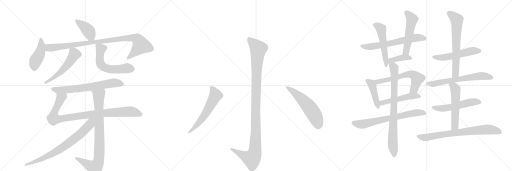
t = 0.00 s
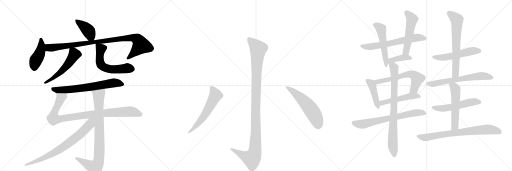
t = 4.16 s
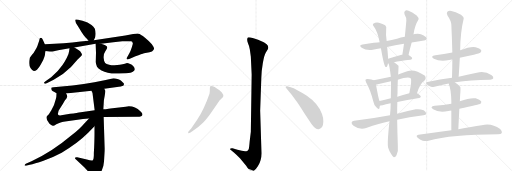
t = 8.33 s
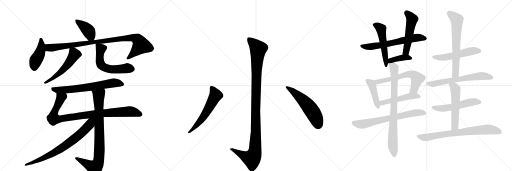
t = 12.49 s
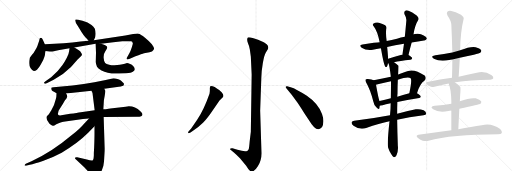
t = 16.65 s
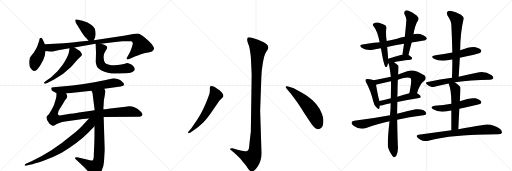
t = 20.82 s

The animated SVG that drew these frames (rendered in a browser with its animation timeline set to each time). Animation: 27 CSS @keyframes rules; one cycle of 20.82 s.

<svg version="1.1" viewBox="0 0 3072 1024" xmlns="http://www.w3.org/2000/svg">
  <g stroke="lightgray" stroke-dasharray="1,1" stroke-width="1" transform="scale(4, 4)">
    <line x1="0" y1="0" x2="256" y2="256"></line>
    <line x1="256" y1="0" x2="0" y2="256"></line>
    <line x1="128" y1="0" x2="128" y2="256"></line>
    <line x1="0" y1="128" x2="256" y2="128"></line>
    <line x1="256" y1="0" x2="512" y2="256"></line>
    <line x1="512" y1="0" x2="256" y2="256"></line>
    <line x1="384" y1="0" x2="384" y2="256"></line>
    <line x1="256" y1="128" x2="512" y2="128"></line>
    <line x1="512" y1="0" x2="768" y2="256"></line>
    <line x1="768" y1="0" x2="512" y2="256"></line>
    <line x1="640" y1="0" x2="640" y2="256"></line>
    <line x1="512" y1="128" x2="768" y2="128"></line>
  </g>
<g transform="scale(1, -1) translate(0, -850)">
   <style type="text/css">
    @keyframes keyframes0 {
      from {
       stroke: black;
       stroke-dashoffset: 408;
       stroke-width: 128;
       }
       57% {
       animation-timing-function: step-end;
       stroke: black;
       stroke-dashoffset: 0;
       stroke-width: 128;
       }
       to {
       stroke: black;
       stroke-width: 1024;
       }
       }
       #make-me-a-hanzi-animation-0 {
         animation: keyframes0 0.582031s both;
         animation-delay: 0.000000s;
         animation-timing-function: linear;
       }
    @keyframes keyframes1 {
      from {
       stroke: black;
       stroke-dashoffset: 439;
       stroke-width: 128;
       }
       59% {
       animation-timing-function: step-end;
       stroke: black;
       stroke-dashoffset: 0;
       stroke-width: 128;
       }
       to {
       stroke: black;
       stroke-width: 1024;
       }
       }
       #make-me-a-hanzi-animation-1 {
         animation: keyframes1 0.607259s both;
         animation-delay: 0.582031s;
         animation-timing-function: linear;
       }
    @keyframes keyframes2 {
      from {
       stroke: black;
       stroke-dashoffset: 968;
       stroke-width: 128;
       }
       76% {
       animation-timing-function: step-end;
       stroke: black;
       stroke-dashoffset: 0;
       stroke-width: 128;
       }
       to {
       stroke: black;
       stroke-width: 1024;
       }
       }
       #make-me-a-hanzi-animation-2 {
         animation: keyframes2 1.037760s both;
         animation-delay: 1.189290s;
         animation-timing-function: linear;
       }
    @keyframes keyframes3 {
      from {
       stroke: black;
       stroke-dashoffset: 542;
       stroke-width: 128;
       }
       64% {
       animation-timing-function: step-end;
       stroke: black;
       stroke-dashoffset: 0;
       stroke-width: 128;
       }
       to {
       stroke: black;
       stroke-width: 1024;
       }
       }
       #make-me-a-hanzi-animation-3 {
         animation: keyframes3 0.691081s both;
         animation-delay: 2.227051s;
         animation-timing-function: linear;
       }
    @keyframes keyframes4 {
      from {
       stroke: black;
       stroke-dashoffset: 585;
       stroke-width: 128;
       }
       66% {
       animation-timing-function: step-end;
       stroke: black;
       stroke-dashoffset: 0;
       stroke-width: 128;
       }
       to {
       stroke: black;
       stroke-width: 1024;
       }
       }
       #make-me-a-hanzi-animation-4 {
         animation: keyframes4 0.726074s both;
         animation-delay: 2.918132s;
         animation-timing-function: linear;
       }
    @keyframes keyframes5 {
      from {
       stroke: black;
       stroke-dashoffset: 680;
       stroke-width: 128;
       }
       69% {
       animation-timing-function: step-end;
       stroke: black;
       stroke-dashoffset: 0;
       stroke-width: 128;
       }
       to {
       stroke: black;
       stroke-width: 1024;
       }
       }
       #make-me-a-hanzi-animation-5 {
         animation: keyframes5 0.803385s both;
         animation-delay: 3.644206s;
         animation-timing-function: linear;
       }
    @keyframes keyframes6 {
      from {
       stroke: black;
       stroke-dashoffset: 948;
       stroke-width: 128;
       }
       76% {
       animation-timing-function: step-end;
       stroke: black;
       stroke-dashoffset: 0;
       stroke-width: 128;
       }
       to {
       stroke: black;
       stroke-width: 1024;
       }
       }
       #make-me-a-hanzi-animation-6 {
         animation: keyframes6 1.021484s both;
         animation-delay: 4.447591s;
         animation-timing-function: linear;
       }
    @keyframes keyframes7 {
      from {
       stroke: black;
       stroke-dashoffset: 860;
       stroke-width: 128;
       }
       74% {
       animation-timing-function: step-end;
       stroke: black;
       stroke-dashoffset: 0;
       stroke-width: 128;
       }
       to {
       stroke: black;
       stroke-width: 1024;
       }
       }
       #make-me-a-hanzi-animation-7 {
         animation: keyframes7 0.949870s both;
         animation-delay: 5.469076s;
         animation-timing-function: linear;
       }
    @keyframes keyframes8 {
      from {
       stroke: black;
       stroke-dashoffset: 757;
       stroke-width: 128;
       }
       71% {
       animation-timing-function: step-end;
       stroke: black;
       stroke-dashoffset: 0;
       stroke-width: 128;
       }
       to {
       stroke: black;
       stroke-width: 1024;
       }
       }
       #make-me-a-hanzi-animation-8 {
         animation: keyframes8 0.866048s both;
         animation-delay: 6.418945s;
         animation-timing-function: linear;
       }
    @keyframes keyframes9 {
      from {
       stroke: black;
       stroke-dashoffset: 1136;
       stroke-width: 128;
       }
       79% {
       animation-timing-function: step-end;
       stroke: black;
       stroke-dashoffset: 0;
       stroke-width: 128;
       }
       to {
       stroke: black;
       stroke-width: 1024;
       }
       }
       #make-me-a-hanzi-animation-9 {
         animation: keyframes9 1.174479s both;
         animation-delay: 7.284993s;
         animation-timing-function: linear;
       }
    @keyframes keyframes10 {
      from {
       stroke: black;
       stroke-dashoffset: 584;
       stroke-width: 128;
       }
       66% {
       animation-timing-function: step-end;
       stroke: black;
       stroke-dashoffset: 0;
       stroke-width: 128;
       }
       to {
       stroke: black;
       stroke-width: 1024;
       }
       }
       #make-me-a-hanzi-animation-10 {
         animation: keyframes10 0.725260s both;
         animation-delay: 8.459473s;
         animation-timing-function: linear;
       }
    @keyframes keyframes11 {
      from {
       stroke: black;
       stroke-dashoffset: 557;
       stroke-width: 128;
       }
       64% {
       animation-timing-function: step-end;
       stroke: black;
       stroke-dashoffset: 0;
       stroke-width: 128;
       }
       to {
       stroke: black;
       stroke-width: 1024;
       }
       }
       #make-me-a-hanzi-animation-11 {
         animation: keyframes11 0.703288s both;
         animation-delay: 9.184733s;
         animation-timing-function: linear;
       }
    @keyframes keyframes12 {
      from {
       stroke: black;
       stroke-dashoffset: 642;
       stroke-width: 128;
       }
       68% {
       animation-timing-function: step-end;
       stroke: black;
       stroke-dashoffset: 0;
       stroke-width: 128;
       }
       to {
       stroke: black;
       stroke-width: 1024;
       }
       }
       #make-me-a-hanzi-animation-12 {
         animation: keyframes12 0.772461s both;
         animation-delay: 9.888021s;
         animation-timing-function: linear;
       }
    @keyframes keyframes13 {
      from {
       stroke: black;
       stroke-dashoffset: 522;
       stroke-width: 128;
       }
       63% {
       animation-timing-function: step-end;
       stroke: black;
       stroke-dashoffset: 0;
       stroke-width: 128;
       }
       to {
       stroke: black;
       stroke-width: 1024;
       }
       }
       #make-me-a-hanzi-animation-13 {
         animation: keyframes13 0.674805s both;
         animation-delay: 10.660482s;
         animation-timing-function: linear;
       }
    @keyframes keyframes14 {
      from {
       stroke: black;
       stroke-dashoffset: 525;
       stroke-width: 128;
       }
       63% {
       animation-timing-function: step-end;
       stroke: black;
       stroke-dashoffset: 0;
       stroke-width: 128;
       }
       to {
       stroke: black;
       stroke-width: 1024;
       }
       }
       #make-me-a-hanzi-animation-14 {
         animation: keyframes14 0.677246s both;
         animation-delay: 11.335286s;
         animation-timing-function: linear;
       }
    @keyframes keyframes15 {
      from {
       stroke: black;
       stroke-dashoffset: 391;
       stroke-width: 128;
       }
       56% {
       animation-timing-function: step-end;
       stroke: black;
       stroke-dashoffset: 0;
       stroke-width: 128;
       }
       to {
       stroke: black;
       stroke-width: 1024;
       }
       }
       #make-me-a-hanzi-animation-15 {
         animation: keyframes15 0.568197s both;
         animation-delay: 12.012533s;
         animation-timing-function: linear;
       }
    @keyframes keyframes16 {
      from {
       stroke: black;
       stroke-dashoffset: 437;
       stroke-width: 128;
       }
       59% {
       animation-timing-function: step-end;
       stroke: black;
       stroke-dashoffset: 0;
       stroke-width: 128;
       }
       to {
       stroke: black;
       stroke-width: 1024;
       }
       }
       #make-me-a-hanzi-animation-16 {
         animation: keyframes16 0.605632s both;
         animation-delay: 12.580729s;
         animation-timing-function: linear;
       }
    @keyframes keyframes17 {
      from {
       stroke: black;
       stroke-dashoffset: 618;
       stroke-width: 128;
       }
       67% {
       animation-timing-function: step-end;
       stroke: black;
       stroke-dashoffset: 0;
       stroke-width: 128;
       }
       to {
       stroke: black;
       stroke-width: 1024;
       }
       }
       #make-me-a-hanzi-animation-17 {
         animation: keyframes17 0.752930s both;
         animation-delay: 13.186361s;
         animation-timing-function: linear;
       }
    @keyframes keyframes18 {
      from {
       stroke: black;
       stroke-dashoffset: 502;
       stroke-width: 128;
       }
       62% {
       animation-timing-function: step-end;
       stroke: black;
       stroke-dashoffset: 0;
       stroke-width: 128;
       }
       to {
       stroke: black;
       stroke-width: 1024;
       }
       }
       #make-me-a-hanzi-animation-18 {
         animation: keyframes18 0.658529s both;
         animation-delay: 13.939290s;
         animation-timing-function: linear;
       }
    @keyframes keyframes19 {
      from {
       stroke: black;
       stroke-dashoffset: 690;
       stroke-width: 128;
       }
       69% {
       animation-timing-function: step-end;
       stroke: black;
       stroke-dashoffset: 0;
       stroke-width: 128;
       }
       to {
       stroke: black;
       stroke-width: 1024;
       }
       }
       #make-me-a-hanzi-animation-19 {
         animation: keyframes19 0.811523s both;
         animation-delay: 14.597819s;
         animation-timing-function: linear;
       }
    @keyframes keyframes20 {
      from {
       stroke: black;
       stroke-dashoffset: 820;
       stroke-width: 128;
       }
       73% {
       animation-timing-function: step-end;
       stroke: black;
       stroke-dashoffset: 0;
       stroke-width: 128;
       }
       to {
       stroke: black;
       stroke-width: 1024;
       }
       }
       #make-me-a-hanzi-animation-20 {
         animation: keyframes20 0.917318s both;
         animation-delay: 15.409342s;
         animation-timing-function: linear;
       }
    @keyframes keyframes21 {
      from {
       stroke: black;
       stroke-dashoffset: 532;
       stroke-width: 128;
       }
       63% {
       animation-timing-function: step-end;
       stroke: black;
       stroke-dashoffset: 0;
       stroke-width: 128;
       }
       to {
       stroke: black;
       stroke-width: 1024;
       }
       }
       #make-me-a-hanzi-animation-21 {
         animation: keyframes21 0.682943s both;
         animation-delay: 16.326660s;
         animation-timing-function: linear;
       }
    @keyframes keyframes22 {
      from {
       stroke: black;
       stroke-dashoffset: 662;
       stroke-width: 128;
       }
       68% {
       animation-timing-function: step-end;
       stroke: black;
       stroke-dashoffset: 0;
       stroke-width: 128;
       }
       to {
       stroke: black;
       stroke-width: 1024;
       }
       }
       #make-me-a-hanzi-animation-22 {
         animation: keyframes22 0.788737s both;
         animation-delay: 17.009603s;
         animation-timing-function: linear;
       }
    @keyframes keyframes23 {
      from {
       stroke: black;
       stroke-dashoffset: 638;
       stroke-width: 128;
       }
       67% {
       animation-timing-function: step-end;
       stroke: black;
       stroke-dashoffset: 0;
       stroke-width: 128;
       }
       to {
       stroke: black;
       stroke-width: 1024;
       }
       }
       #make-me-a-hanzi-animation-23 {
         animation: keyframes23 0.769206s both;
         animation-delay: 17.798340s;
         animation-timing-function: linear;
       }
    @keyframes keyframes24 {
      from {
       stroke: black;
       stroke-dashoffset: 538;
       stroke-width: 128;
       }
       64% {
       animation-timing-function: step-end;
       stroke: black;
       stroke-dashoffset: 0;
       stroke-width: 128;
       }
       to {
       stroke: black;
       stroke-width: 1024;
       }
       }
       #make-me-a-hanzi-animation-24 {
         animation: keyframes24 0.687826s both;
         animation-delay: 18.567546s;
         animation-timing-function: linear;
       }
    @keyframes keyframes25 {
      from {
       stroke: black;
       stroke-dashoffset: 547;
       stroke-width: 128;
       }
       64% {
       animation-timing-function: step-end;
       stroke: black;
       stroke-dashoffset: 0;
       stroke-width: 128;
       }
       to {
       stroke: black;
       stroke-width: 1024;
       }
       }
       #make-me-a-hanzi-animation-25 {
         animation: keyframes25 0.695150s both;
         animation-delay: 19.255371s;
         animation-timing-function: linear;
       }
    @keyframes keyframes26 {
      from {
       stroke: black;
       stroke-dashoffset: 754;
       stroke-width: 128;
       }
       71% {
       animation-timing-function: step-end;
       stroke: black;
       stroke-dashoffset: 0;
       stroke-width: 128;
       }
       to {
       stroke: black;
       stroke-width: 1024;
       }
       }
       #make-me-a-hanzi-animation-26 {
         animation: keyframes26 0.863607s both;
         animation-delay: 19.950521s;
         animation-timing-function: linear;
       }
</style>
<path d="M 563 609 L 571 628 Q 573 633 574 648 Q 574 663 569 678 Q 562 691 549 701 L 525 716 L 495 726 Q 458 736 454 734 Q 450 731 452 725 Q 452 716 466 696 Q 479 675 490 657 Q 501 639 512 628 L 521 619 Q 529 609 531 607 C 551 584 552 583 563 609 Z" fill="lightgray"></path> 
<path d="M 269 586 L 257 612 Q 249 632 238 620 Q 235 605 232 597 Q 228 588 225 576 Q 221 564 211 550 Q 203 534 192 522 Q 180 506 179 504 Q 170 461 183 443 Q 195 425 203 425 Q 210 424 222 433 Q 233 441 252 477 Q 271 512 271 536 L 273 545 C 278 567 278 567 269 586 Z" fill="lightgray"></path> 
<path d="M 606 589 L 680 598 L 734 603 L 772 604 L 786 604 Q 792 604 793 600 L 797 592 Q 798 589 790 565 Q 782 541 777 533 L 762 506 Q 759 500 762 495 Q 764 493 779 499 L 813 514 Q 852 529 864 532 L 897 538 Q 916 542 918 548 Q 925 554 924 562 Q 923 569 911 586 Q 897 603 870 625 Q 842 647 832 649 Q 821 650 799 647 L 752 638 L 563 609 L 531 607 L 483 602 Q 388 590 269 586 C 239 585 243 548 273 545 L 299 542 Q 317 542 323 544 L 349 550 L 417 561 L 446 566 L 573 588 L 606 589 Z" fill="lightgray"></path> 
<path d="M 417 561 L 415 545 Q 414 531 401 504 Q 387 477 375 461 Q 348 421 307 388 L 273 364 Q 260 355 265 351 Q 269 346 277 350 L 322 372 Q 380 403 426 449 L 467 495 L 483 511 Q 492 520 492 523 Q 492 526 485 537 Q 480 548 446 566 C 420 580 419 581 417 561 Z" fill="lightgray"></path> 
<path d="M 757 412 Q 788 414 797 421 Q 809 428 809 436 Q 809 443 799 455 Q 789 466 777 469 Q 770 473 762 473 L 749 468 Q 737 464 719 462 L 687 460 Q 673 459 655 463 Q 637 466 631 473 Q 624 479 622 503 Q 620 526 632 543 Q 643 560 643 565 L 641 573 Q 639 579 606 589 C 577 598 572 600 573 588 L 576 535 L 574 479 Q 575 470 582 451 Q 587 440 609 428 Q 648 406 715 410 L 757 412 Z" fill="lightgray"></path> 
<path d="M 626 319 L 713 330 Q 739 334 742 339 L 744 347 Q 743 350 739 354 L 725 368 Q 720 371 705 376.5 Q 690 382 681 382 Q 575 356 435 338 L 321 327 Q 309 325 308 324 Q 307 323 308 315.5 Q 309 308 315 304.5 Q 321 301 339 292 L 397 290 L 549 306 L 626 319 Z" fill="lightgray"></path> 
<path d="M 622 149 L 823 150 Q 855 150 855 166 Q 855 170 842 183 Q 805 220 754 211 L 662 200 L 634 196 Q 624 195 620 195 L 568 190 L 485 178 Q 464 175 421 168 L 377 161 Q 355 156 349 162 Q 346 167 349 176 Q 350 188 357 196 L 375 224 L 390 250 Q 403 263 403 272 Q 403 281 397 290 C 390 319 341 322 339 292 Q 339 269 335 257 L 324 221 Q 320 212 308 190 L 293 166 L 281 154 Q 274 139 291 118 Q 296 109 305 102 Q 314 95 319 96 Q 324 96 338 105 Q 368 120 381 120 L 391 122 L 498 137 L 534 140 L 622 149 Z" fill="lightgray"></path> 
<path d="M 562 -94 Q 562 -105 557 -111 Q 551 -116 521 -106 L 489 -99 L 463 -92 Q 453 -91 450 -95 Q 448 -100 456 -106 L 507 -154 Q 523 -170 538 -189 L 554 -210 Q 558 -216 569 -216 Q 580 -216 595 -198 Q 622 -163 624 -118 L 627 -68 Q 628 -58 628 -41 L 622 149 L 620 195 L 623 244 Q 623 248 628 275 Q 633 302 632 307 Q 630 311 626 319 C 617 348 539 334 549 306 L 555 293 L 568 190 L 567 94 L 567 46 Q 567 23 565 -31 L 563 -68 L 563 -82 L 562 -94 Z" fill="lightgray"></path> 
<path d="M 534 140 L 503 107 Q 480 79 433 42 Q 311 -61 192 -115 L 155 -132 Q 146 -138 148 -142 Q 149 -145 157 -143 L 179 -138 Q 206 -133 261 -114 Q 315 -94 370 -65 Q 464 -11 529 54 L 567 94 C 615 144 566 174 534 140 Z" fill="lightgray"></path> 
<path d="M 1510 404 L 1505 60 L 1498 2 Q 1495 -36 1492 -44 Q 1489 -50 1483 -55 Q 1467 -61 1425 -48 L 1395 -38 Q 1383 -37 1381 -41 Q 1379 -45 1387 -51 L 1405 -66 Q 1419 -78 1441 -100 Q 1458 -121 1477 -143 Q 1497 -177 1507 -178 Q 1526 -181 1547 -147 Q 1569 -113 1569 -68 L 1561 186 L 1568 386 Q 1569 426 1577 473 Q 1585 519 1595 536 L 1607 556 Q 1615 571 1600 585 Q 1586 598 1569 604 Q 1552 613 1521 622 Q 1491 630 1487 626 Q 1483 622 1483 613 Q 1483 603 1489 589 Q 1496 575 1499 554 L 1505 511 L 1510 404 Z" fill="lightgray"></path> 
<path d="M 1183 133 L 1147 80 L 1135 66 Q 1125 57 1130 53 Q 1131 49 1143 56 L 1156 65 Q 1194 91 1218 115 Q 1243 139 1281 196 L 1317 248 L 1331 261 Q 1339 268 1339 270 Q 1344 281 1331 296 Q 1318 310 1301 320 Q 1288 330 1276 333 Q 1265 336 1262 334 Q 1259 330 1259 318 Q 1260 306 1257 289 Q 1223 191 1183 133 Z" fill="lightgray"></path> 
<path d="M 1718 322 L 1750 282 L 1781 240 Q 1788 231 1827 170 L 1870 106 Q 1885 87 1893 81 Q 1902 75 1913 76 Q 1939 80 1940 120 Q 1942 139 1932 167 Q 1911 229 1841 277 Q 1806 299 1784 310 Q 1761 324 1744 328 L 1723 334 Q 1716 335 1714 331 Q 1713 327 1718 322 Z" fill="lightgray"></path> 
<path d="M 2470 596 Q 2509 603 2544 608 Q 2554 607 2561 618 Q 2562 628 2542 638 Q 2520 654 2488 647 Q 2484 646 2481 645 L 2429 630 Q 2405 626 2382 619 Q 2349 612 2320 605 L 2278 598 Q 2260 598 2175 584 Q 2150 580 2170 565 Q 2197 546 2237 552 Q 2258 558 2285 562 L 2323 569 Q 2369 581 2424 589 L 2470 596 Z" fill="lightgray"></path> 
<path d="M 2320 605 Q 2314 647 2317 676 Q 2321 692 2311 700 Q 2298 709 2273 715 Q 2255 719 2239 709 Q 2232 702 2244 691 Q 2265 664 2278 598 L 2285 562 Q 2285 561 2286 559 Q 2302 468 2310 454 Q 2316 445 2322 452 Q 2325 455 2328 472 L 2329 499 Q 2326 542 2323 569 L 2320 605 Z" fill="lightgray"></path> 
<path d="M 2451 521 Q 2460 560 2470 596 L 2481 645 Q 2488 697 2511 734 Q 2515 743 2500 758 Q 2472 780 2451 786 Q 2438 792 2430 785 Q 2423 779 2427 765 Q 2440 743 2438 727 Q 2434 681 2429 630 L 2424 589 Q 2420 558 2414 522 C 2409 492 2444 492 2451 521 Z" fill="lightgray"></path> 
<path d="M 2364 478 Q 2398 487 2463 493 Q 2472 494 2473 502 Q 2473 508 2451 521 C 2447 524 2444 524 2414 522 Q 2413 523 2410 522 Q 2365 509 2329 499 C 2300 491 2300 482 2328 472 Q 2329 472 2331 470 C 2331 470 2335 471 2364 478 Z" fill="lightgray"></path> 
<path d="M 2242 370 Q 2232 374 2207 377 Q 2197 378 2194 374 Q 2190 370 2197 356 Q 2222 313 2240 242 Q 2244 220 2258 207 Q 2274 189 2277 203 Q 2278 209 2279 216 L 2277 245 Q 2271 257 2256 342 C 2252 367 2252 367 2242 370 Z" fill="lightgray"></path> 
<path d="M 2502 292 Q 2520 349 2546 366 Q 2561 382 2548 398 Q 2479 446 2430 419 Q 2409 412 2389 404 L 2345 391 Q 2296 381 2242 370 C 2213 364 2228 332 2256 342 Q 2271 349 2346 364 L 2387 373 Q 2448 394 2464 382 Q 2473 373 2456 292 C 2450 263 2492 264 2502 292 Z" fill="lightgray"></path> 
<path d="M 2384 239 Q 2439 252 2515 263 Q 2524 264 2525 272 Q 2525 279 2502 292 C 2488 300 2485 299 2456 292 Q 2416 282 2384 271 L 2345 261 Q 2309 252 2277 245 C 2248 239 2250 210 2279 216 Q 2280 216 2344 231 L 2384 239 Z" fill="lightgray"></path> 
<path d="M 2383 133 Q 2453 148 2541 159 Q 2557 160 2557 168 Q 2558 180 2542 189 Q 2517 199 2495 195 Q 2432 182 2383 169 L 2340 160 Q 2226 139 2125 126 Q 2113 125 2110 118 Q 2107 108 2121 97 Q 2158 70 2197 83 Q 2276 110 2337 123 L 2383 133 Z" fill="lightgray"></path> 
<path d="M 2383 169 Q 2383 205 2384 239 L 2384 271 Q 2384 280 2385 288 Q 2385 337 2387 373 L 2389 404 Q 2392 455 2391 457 Q 2376 470 2364 478 C 2340 496 2323 499 2331 470 Q 2337 458 2345 391 L 2346 364 Q 2346 319 2345 261 L 2344 231 Q 2344 192 2340 160 L 2337 123 Q 2322 -13 2329 -35 Q 2335 -54 2346 -71 Q 2356 -89 2363 -92 Q 2373 -93 2379 -81 Q 2391 -51 2387 -23 Q 2384 59 2383 133 L 2383 169 Z" fill="lightgray"></path> 
<path d="M 2759 504 Q 2799 514 2843 523 Q 2877 532 2883 536 Q 2890 543 2887 551 Q 2880 561 2854 568 Q 2823 574 2761 549 L 2714 536 Q 2665 526 2612 520 Q 2578 514 2603 499 Q 2642 478 2695 491 Q 2702 494 2714 494 L 2759 504 Z" fill="lightgray"></path> 
<path d="M 2752 391 Q 2756 449 2759 504 L 2761 549 Q 2762 657 2782 738 Q 2785 748 2766 763 Q 2732 781 2708 785 Q 2692 788 2684 780 Q 2677 773 2685 758 Q 2707 725 2708 703 Q 2712 624 2714 536 L 2714 494 Q 2714 442 2712 384 C 2711 354 2750 361 2752 391 Z" fill="lightgray"></path> 
<path d="M 2730 356 Q 2730 357 2732 357 Q 2822 372 2941 373 Q 2956 374 2959 380 Q 2963 390 2950 399 Q 2908 429 2861 415 Q 2816 405 2752 391 L 2712 384 Q 2642 374 2565 359 Q 2549 358 2561 345 Q 2571 335 2586 331 Q 2602 328 2613 332 Q 2649 342 2692 350 L 2730 356 Z" fill="lightgray"></path> 
<path d="M 2756 198 Q 2879 225 2883 228 Q 2890 235 2887 243 Q 2880 253 2854 261 Q 2823 267 2759 243 L 2708 229 Q 2662 222 2608 216 Q 2575 210 2599 195 Q 2632 174 2690 185 Q 2697 186 2708 188 L 2756 198 Z" fill="lightgray"></path> 
<path d="M 2750 75 Q 2753 142 2756 198 L 2759 243 Q 2760 262 2761 281 Q 2765 326 2761 331 Q 2745 347 2730 356 C 2705 372 2682 378 2692 350 Q 2707 313 2708 243 Q 2708 237 2708 229 L 2708 188 Q 2708 140 2708 69 C 2708 39 2749 45 2750 75 Z" fill="lightgray"></path> 
<path d="M 2708 69 Q 2615 56 2511 43 Q 2492 40 2506 25 Q 2519 12 2536 7 Q 2555 3 2571 6 Q 2707 45 2988 45 Q 3007 45 3011 53 Q 3015 63 3001 77 Q 2946 117 2890 99 Q 2832 90 2750 75 L 2708 69 Z" fill="lightgray"></path> 
      <clipPath id="make-me-a-hanzi-clip-0">
      <path d="M 563 609 L 571 628 Q 573 633 574 648 Q 574 663 569 678 Q 562 691 549 701 L 525 716 L 495 726 Q 458 736 454 734 Q 450 731 452 725 Q 452 716 466 696 Q 479 675 490 657 Q 501 639 512 628 L 521 619 Q 529 609 531 607 C 551 584 552 583 563 609 Z" fill="lightgray"></path>
      </clipPath>
      <path clip-path="url(#make-me-a-hanzi-clip-0)" d="M 457 728 L 529 668 L 557 617 " fill="none" id="make-me-a-hanzi-animation-0" stroke-dasharray="280 560" stroke-linecap="round"></path>

      <clipPath id="make-me-a-hanzi-clip-1">
      <path d="M 269 586 L 257 612 Q 249 632 238 620 Q 235 605 232 597 Q 228 588 225 576 Q 221 564 211 550 Q 203 534 192 522 Q 180 506 179 504 Q 170 461 183 443 Q 195 425 203 425 Q 210 424 222 433 Q 233 441 252 477 Q 271 512 271 536 L 273 545 C 278 567 278 567 269 586 Z" fill="lightgray"></path>
      </clipPath>
      <path clip-path="url(#make-me-a-hanzi-clip-1)" d="M 246 613 L 244 547 L 215 487 L 204 438 " fill="none" id="make-me-a-hanzi-animation-1" stroke-dasharray="311 622" stroke-linecap="round"></path>

      <clipPath id="make-me-a-hanzi-clip-2">
      <path d="M 606 589 L 680 598 L 734 603 L 772 604 L 786 604 Q 792 604 793 600 L 797 592 Q 798 589 790 565 Q 782 541 777 533 L 762 506 Q 759 500 762 495 Q 764 493 779 499 L 813 514 Q 852 529 864 532 L 897 538 Q 916 542 918 548 Q 925 554 924 562 Q 923 569 911 586 Q 897 603 870 625 Q 842 647 832 649 Q 821 650 799 647 L 752 638 L 563 609 L 531 607 L 483 602 Q 388 590 269 586 C 239 585 243 548 273 545 L 299 542 Q 317 542 323 544 L 349 550 L 417 561 L 446 566 L 573 588 L 606 589 Z" fill="lightgray"></path>
      </clipPath>
      <path clip-path="url(#make-me-a-hanzi-clip-2)" d="M 278 580 L 289 567 L 306 564 L 731 620 L 795 625 L 819 618 L 846 579 L 765 501 " fill="none" id="make-me-a-hanzi-animation-2" stroke-dasharray="840 1680" stroke-linecap="round"></path>

      <clipPath id="make-me-a-hanzi-clip-3">
      <path d="M 417 561 L 415 545 Q 414 531 401 504 Q 387 477 375 461 Q 348 421 307 388 L 273 364 Q 260 355 265 351 Q 269 346 277 350 L 322 372 Q 380 403 426 449 L 467 495 L 483 511 Q 492 520 492 523 Q 492 526 485 537 Q 480 548 446 566 C 420 580 419 581 417 561 Z" fill="lightgray"></path>
      </clipPath>
      <path clip-path="url(#make-me-a-hanzi-clip-3)" d="M 425 556 L 442 538 L 446 524 L 396 450 L 344 402 L 271 356 " fill="none" id="make-me-a-hanzi-animation-3" stroke-dasharray="414 828" stroke-linecap="round"></path>

      <clipPath id="make-me-a-hanzi-clip-4">
      <path d="M 757 412 Q 788 414 797 421 Q 809 428 809 436 Q 809 443 799 455 Q 789 466 777 469 Q 770 473 762 473 L 749 468 Q 737 464 719 462 L 687 460 Q 673 459 655 463 Q 637 466 631 473 Q 624 479 622 503 Q 620 526 632 543 Q 643 560 643 565 L 641 573 Q 639 579 606 589 C 577 598 572 600 573 588 L 576 535 L 574 479 Q 575 470 582 451 Q 587 440 609 428 Q 648 406 715 410 L 757 412 Z" fill="lightgray"></path>
      </clipPath>
      <path clip-path="url(#make-me-a-hanzi-clip-4)" d="M 579 582 L 604 557 L 599 485 L 615 452 L 659 436 L 772 442 L 796 436 " fill="none" id="make-me-a-hanzi-animation-4" stroke-dasharray="457 914" stroke-linecap="round"></path>

      <clipPath id="make-me-a-hanzi-clip-5">
      <path d="M 626 319 L 713 330 Q 739 334 742 339 L 744 347 Q 743 350 739 354 L 725 368 Q 720 371 705 376.5 Q 690 382 681 382 Q 575 356 435 338 L 321 327 Q 309 325 308 324 Q 307 323 308 315.5 Q 309 308 315 304.5 Q 321 301 339 292 L 397 290 L 549 306 L 626 319 Z" fill="lightgray"></path>
      </clipPath>
      <path clip-path="url(#make-me-a-hanzi-clip-5)" d="M 316 320 L 339 310 L 387 312 L 539 328 L 681 354 L 734 345 " fill="none" id="make-me-a-hanzi-animation-5" stroke-dasharray="552 1104" stroke-linecap="round"></path>

      <clipPath id="make-me-a-hanzi-clip-6">
      <path d="M 622 149 L 823 150 Q 855 150 855 166 Q 855 170 842 183 Q 805 220 754 211 L 662 200 L 634 196 Q 624 195 620 195 L 568 190 L 485 178 Q 464 175 421 168 L 377 161 Q 355 156 349 162 Q 346 167 349 176 Q 350 188 357 196 L 375 224 L 390 250 Q 403 263 403 272 Q 403 281 397 290 C 390 319 341 322 339 292 Q 339 269 335 257 L 324 221 Q 320 212 308 190 L 293 166 L 281 154 Q 274 139 291 118 Q 296 109 305 102 Q 314 95 319 96 Q 324 96 338 105 Q 368 120 381 120 L 391 122 L 498 137 L 534 140 L 622 149 Z" fill="lightgray"></path>
      </clipPath>
      <path clip-path="url(#make-me-a-hanzi-clip-6)" d="M 389 281 L 365 263 L 330 187 L 321 157 L 322 138 L 356 136 L 603 171 L 777 182 L 845 165 " fill="none" id="make-me-a-hanzi-animation-6" stroke-dasharray="820 1640" stroke-linecap="round"></path>

      <clipPath id="make-me-a-hanzi-clip-7">
      <path d="M 562 -94 Q 562 -105 557 -111 Q 551 -116 521 -106 L 489 -99 L 463 -92 Q 453 -91 450 -95 Q 448 -100 456 -106 L 507 -154 Q 523 -170 538 -189 L 554 -210 Q 558 -216 569 -216 Q 580 -216 595 -198 Q 622 -163 624 -118 L 627 -68 Q 628 -58 628 -41 L 622 149 L 620 195 L 623 244 Q 623 248 628 275 Q 633 302 632 307 Q 630 311 626 319 C 617 348 539 334 549 306 L 555 293 L 568 190 L 567 94 L 567 46 Q 567 23 565 -31 L 563 -68 L 563 -82 L 562 -94 Z" fill="lightgray"></path>
      </clipPath>
      <path clip-path="url(#make-me-a-hanzi-clip-7)" d="M 620 309 L 592 275 L 597 -34 L 593 -110 L 586 -133 L 566 -154 L 458 -98 " fill="none" id="make-me-a-hanzi-animation-7" stroke-dasharray="732 1464" stroke-linecap="round"></path>

      <clipPath id="make-me-a-hanzi-clip-8">
      <path d="M 534 140 L 503 107 Q 480 79 433 42 Q 311 -61 192 -115 L 155 -132 Q 146 -138 148 -142 Q 149 -145 157 -143 L 179 -138 Q 206 -133 261 -114 Q 315 -94 370 -65 Q 464 -11 529 54 L 567 94 C 615 144 566 174 534 140 Z" fill="lightgray"></path>
      </clipPath>
      <path clip-path="url(#make-me-a-hanzi-clip-8)" d="M 562 137 L 505 68 L 366 -41 L 245 -104 L 153 -138 " fill="none" id="make-me-a-hanzi-animation-8" stroke-dasharray="629 1258" stroke-linecap="round"></path>

      <clipPath id="make-me-a-hanzi-clip-9">
      <path d="M 1510 404 L 1505 60 L 1498 2 Q 1495 -36 1492 -44 Q 1489 -50 1483 -55 Q 1467 -61 1425 -48 L 1395 -38 Q 1383 -37 1381 -41 Q 1379 -45 1387 -51 L 1405 -66 Q 1419 -78 1441 -100 Q 1458 -121 1477 -143 Q 1497 -177 1507 -178 Q 1526 -181 1547 -147 Q 1569 -113 1569 -68 L 1561 186 L 1568 386 Q 1569 426 1577 473 Q 1585 519 1595 536 L 1607 556 Q 1615 571 1600 585 Q 1586 598 1569 604 Q 1552 613 1521 622 Q 1491 630 1487 626 Q 1483 622 1483 613 Q 1483 603 1489 589 Q 1496 575 1499 554 L 1505 511 L 1510 404 Z" fill="lightgray"></path>
      </clipPath>
      <path clip-path="url(#make-me-a-hanzi-clip-9)" d="M 1492 617 L 1541 569 L 1549 554 L 1539 428 L 1529 -61 L 1511 -101 L 1452 -79 L 1389 -43 " fill="none" id="make-me-a-hanzi-animation-9" stroke-dasharray="1008 2016" stroke-linecap="round"></path>

      <clipPath id="make-me-a-hanzi-clip-10">
      <path d="M 1183 133 L 1147 80 L 1135 66 Q 1125 57 1130 53 Q 1131 49 1143 56 L 1156 65 Q 1194 91 1218 115 Q 1243 139 1281 196 L 1317 248 L 1331 261 Q 1339 268 1339 270 Q 1344 281 1331 296 Q 1318 310 1301 320 Q 1288 330 1276 333 Q 1265 336 1262 334 Q 1259 330 1259 318 Q 1260 306 1257 289 Q 1223 191 1183 133 Z" fill="lightgray"></path>
      </clipPath>
      <path clip-path="url(#make-me-a-hanzi-clip-10)" d="M 1269 328 L 1294 279 L 1208 133 L 1136 58 " fill="none" id="make-me-a-hanzi-animation-10" stroke-dasharray="456 912" stroke-linecap="round"></path>

      <clipPath id="make-me-a-hanzi-clip-11">
      <path d="M 1718 322 L 1750 282 L 1781 240 Q 1788 231 1827 170 L 1870 106 Q 1885 87 1893 81 Q 1902 75 1913 76 Q 1939 80 1940 120 Q 1942 139 1932 167 Q 1911 229 1841 277 Q 1806 299 1784 310 Q 1761 324 1744 328 L 1723 334 Q 1716 335 1714 331 Q 1713 327 1718 322 Z" fill="lightgray"></path>
      </clipPath>
      <path clip-path="url(#make-me-a-hanzi-clip-11)" d="M 1720 328 L 1767 296 L 1847 218 L 1889 158 L 1910 103 " fill="none" id="make-me-a-hanzi-animation-11" stroke-dasharray="429 858" stroke-linecap="round"></path>

      <clipPath id="make-me-a-hanzi-clip-12">
      <path d="M 2470 596 Q 2509 603 2544 608 Q 2554 607 2561 618 Q 2562 628 2542 638 Q 2520 654 2488 647 Q 2484 646 2481 645 L 2429 630 Q 2405 626 2382 619 Q 2349 612 2320 605 L 2278 598 Q 2260 598 2175 584 Q 2150 580 2170 565 Q 2197 546 2237 552 Q 2258 558 2285 562 L 2323 569 Q 2369 581 2424 589 L 2470 596 Z" fill="lightgray"></path>
      </clipPath>
      <path clip-path="url(#make-me-a-hanzi-clip-12)" d="M 2171 575 L 2227 571 L 2499 625 L 2551 620 " fill="none" id="make-me-a-hanzi-animation-12" stroke-dasharray="514 1028" stroke-linecap="round"></path>

      <clipPath id="make-me-a-hanzi-clip-13">
      <path d="M 2320 605 Q 2314 647 2317 676 Q 2321 692 2311 700 Q 2298 709 2273 715 Q 2255 719 2239 709 Q 2232 702 2244 691 Q 2265 664 2278 598 L 2285 562 Q 2285 561 2286 559 Q 2302 468 2310 454 Q 2316 445 2322 452 Q 2325 455 2328 472 L 2329 499 Q 2326 542 2323 569 L 2320 605 Z" fill="lightgray"></path>
      </clipPath>
      <path clip-path="url(#make-me-a-hanzi-clip-13)" d="M 2249 702 L 2265 696 L 2288 672 L 2317 458 " fill="none" id="make-me-a-hanzi-animation-13" stroke-dasharray="394 788" stroke-linecap="round"></path>

      <clipPath id="make-me-a-hanzi-clip-14">
      <path d="M 2451 521 Q 2460 560 2470 596 L 2481 645 Q 2488 697 2511 734 Q 2515 743 2500 758 Q 2472 780 2451 786 Q 2438 792 2430 785 Q 2423 779 2427 765 Q 2440 743 2438 727 Q 2434 681 2429 630 L 2424 589 Q 2420 558 2414 522 C 2409 492 2444 492 2451 521 Z" fill="lightgray"></path>
      </clipPath>
      <path clip-path="url(#make-me-a-hanzi-clip-14)" d="M 2440 775 L 2472 734 L 2439 548 L 2420 528 " fill="none" id="make-me-a-hanzi-animation-14" stroke-dasharray="397 794" stroke-linecap="round"></path>

      <clipPath id="make-me-a-hanzi-clip-15">
      <path d="M 2364 478 Q 2398 487 2463 493 Q 2472 494 2473 502 Q 2473 508 2451 521 C 2447 524 2444 524 2414 522 Q 2413 523 2410 522 Q 2365 509 2329 499 C 2300 491 2300 482 2328 472 Q 2329 472 2331 470 C 2331 470 2335 471 2364 478 Z" fill="lightgray"></path>
      </clipPath>
      <path clip-path="url(#make-me-a-hanzi-clip-15)" d="M 2335 479 L 2351 491 L 2412 505 L 2464 502 " fill="none" id="make-me-a-hanzi-animation-15" stroke-dasharray="263 526" stroke-linecap="round"></path>

      <clipPath id="make-me-a-hanzi-clip-16">
      <path d="M 2242 370 Q 2232 374 2207 377 Q 2197 378 2194 374 Q 2190 370 2197 356 Q 2222 313 2240 242 Q 2244 220 2258 207 Q 2274 189 2277 203 Q 2278 209 2279 216 L 2277 245 Q 2271 257 2256 342 C 2252 367 2252 367 2242 370 Z" fill="lightgray"></path>
      </clipPath>
      <path clip-path="url(#make-me-a-hanzi-clip-16)" d="M 2202 369 L 2224 353 L 2238 327 L 2268 206 " fill="none" id="make-me-a-hanzi-animation-16" stroke-dasharray="309 618" stroke-linecap="round"></path>

      <clipPath id="make-me-a-hanzi-clip-17">
      <path d="M 2502 292 Q 2520 349 2546 366 Q 2561 382 2548 398 Q 2479 446 2430 419 Q 2409 412 2389 404 L 2345 391 Q 2296 381 2242 370 C 2213 364 2228 332 2256 342 Q 2271 349 2346 364 L 2387 373 Q 2448 394 2464 382 Q 2473 373 2456 292 C 2450 263 2492 264 2502 292 Z" fill="lightgray"></path>
      </clipPath>
      <path clip-path="url(#make-me-a-hanzi-clip-17)" d="M 2251 366 L 2264 360 L 2332 372 L 2428 402 L 2464 407 L 2485 400 L 2505 380 L 2485 316 L 2464 303 " fill="none" id="make-me-a-hanzi-animation-17" stroke-dasharray="490 980" stroke-linecap="round"></path>

      <clipPath id="make-me-a-hanzi-clip-18">
      <path d="M 2384 239 Q 2439 252 2515 263 Q 2524 264 2525 272 Q 2525 279 2502 292 C 2488 300 2485 299 2456 292 Q 2416 282 2384 271 L 2345 261 Q 2309 252 2277 245 C 2248 239 2250 210 2279 216 Q 2280 216 2344 231 L 2384 239 Z" fill="lightgray"></path>
      </clipPath>
      <path clip-path="url(#make-me-a-hanzi-clip-18)" d="M 2279 223 L 2300 236 L 2453 273 L 2494 277 L 2516 272 " fill="none" id="make-me-a-hanzi-animation-18" stroke-dasharray="374 748" stroke-linecap="round"></path>

      <clipPath id="make-me-a-hanzi-clip-19">
      <path d="M 2383 133 Q 2453 148 2541 159 Q 2557 160 2557 168 Q 2558 180 2542 189 Q 2517 199 2495 195 Q 2432 182 2383 169 L 2340 160 Q 2226 139 2125 126 Q 2113 125 2110 118 Q 2107 108 2121 97 Q 2158 70 2197 83 Q 2276 110 2337 123 L 2383 133 Z" fill="lightgray"></path>
      </clipPath>
      <path clip-path="url(#make-me-a-hanzi-clip-19)" d="M 2120 114 L 2173 105 L 2491 174 L 2546 171 " fill="none" id="make-me-a-hanzi-animation-19" stroke-dasharray="562 1124" stroke-linecap="round"></path>

      <clipPath id="make-me-a-hanzi-clip-20">
      <path d="M 2383 169 Q 2383 205 2384 239 L 2384 271 Q 2384 280 2385 288 Q 2385 337 2387 373 L 2389 404 Q 2392 455 2391 457 Q 2376 470 2364 478 C 2340 496 2323 499 2331 470 Q 2337 458 2345 391 L 2346 364 Q 2346 319 2345 261 L 2344 231 Q 2344 192 2340 160 L 2337 123 Q 2322 -13 2329 -35 Q 2335 -54 2346 -71 Q 2356 -89 2363 -92 Q 2373 -93 2379 -81 Q 2391 -51 2387 -23 Q 2384 59 2383 133 L 2383 169 Z" fill="lightgray"></path>
      </clipPath>
      <path clip-path="url(#make-me-a-hanzi-clip-20)" d="M 2337 469 L 2359 453 L 2366 436 L 2356 40 L 2365 -82 " fill="none" id="make-me-a-hanzi-animation-20" stroke-dasharray="692 1384" stroke-linecap="round"></path>

      <clipPath id="make-me-a-hanzi-clip-21">
      <path d="M 2759 504 Q 2799 514 2843 523 Q 2877 532 2883 536 Q 2890 543 2887 551 Q 2880 561 2854 568 Q 2823 574 2761 549 L 2714 536 Q 2665 526 2612 520 Q 2578 514 2603 499 Q 2642 478 2695 491 Q 2702 494 2714 494 L 2759 504 Z" fill="lightgray"></path>
      </clipPath>
      <path clip-path="url(#make-me-a-hanzi-clip-21)" d="M 2605 511 L 2628 505 L 2667 507 L 2813 542 L 2876 546 " fill="none" id="make-me-a-hanzi-animation-21" stroke-dasharray="404 808" stroke-linecap="round"></path>

      <clipPath id="make-me-a-hanzi-clip-22">
      <path d="M 2752 391 Q 2756 449 2759 504 L 2761 549 Q 2762 657 2782 738 Q 2785 748 2766 763 Q 2732 781 2708 785 Q 2692 788 2684 780 Q 2677 773 2685 758 Q 2707 725 2708 703 Q 2712 624 2714 536 L 2714 494 Q 2714 442 2712 384 C 2711 354 2750 361 2752 391 Z" fill="lightgray"></path>
      </clipPath>
      <path clip-path="url(#make-me-a-hanzi-clip-22)" d="M 2695 771 L 2730 745 L 2742 725 L 2734 414 L 2717 392 " fill="none" id="make-me-a-hanzi-animation-22" stroke-dasharray="534 1068" stroke-linecap="round"></path>

      <clipPath id="make-me-a-hanzi-clip-23">
      <path d="M 2730 356 Q 2730 357 2732 357 Q 2822 372 2941 373 Q 2956 374 2959 380 Q 2963 390 2950 399 Q 2908 429 2861 415 Q 2816 405 2752 391 L 2712 384 Q 2642 374 2565 359 Q 2549 358 2561 345 Q 2571 335 2586 331 Q 2602 328 2613 332 Q 2649 342 2692 350 L 2730 356 Z" fill="lightgray"></path>
      </clipPath>
      <path clip-path="url(#make-me-a-hanzi-clip-23)" d="M 2573 349 L 2604 348 L 2874 395 L 2909 395 L 2950 385 " fill="none" id="make-me-a-hanzi-animation-23" stroke-dasharray="510 1020" stroke-linecap="round"></path>

      <clipPath id="make-me-a-hanzi-clip-24">
      <path d="M 2756 198 Q 2879 225 2883 228 Q 2890 235 2887 243 Q 2880 253 2854 261 Q 2823 267 2759 243 L 2708 229 Q 2662 222 2608 216 Q 2575 210 2599 195 Q 2632 174 2690 185 Q 2697 186 2708 188 L 2756 198 Z" fill="lightgray"></path>
      </clipPath>
      <path clip-path="url(#make-me-a-hanzi-clip-24)" d="M 2601 207 L 2622 201 L 2677 203 L 2819 237 L 2878 237 " fill="none" id="make-me-a-hanzi-animation-24" stroke-dasharray="410 820" stroke-linecap="round"></path>

      <clipPath id="make-me-a-hanzi-clip-25">
      <path d="M 2750 75 Q 2753 142 2756 198 L 2759 243 Q 2760 262 2761 281 Q 2765 326 2761 331 Q 2745 347 2730 356 C 2705 372 2682 378 2692 350 Q 2707 313 2708 243 Q 2708 237 2708 229 L 2708 188 Q 2708 140 2708 69 C 2708 39 2749 45 2750 75 Z" fill="lightgray"></path>
      </clipPath>
      <path clip-path="url(#make-me-a-hanzi-clip-25)" d="M 2699 346 L 2724 330 L 2733 316 L 2730 101 L 2727 89 L 2714 78 " fill="none" id="make-me-a-hanzi-animation-25" stroke-dasharray="419 838" stroke-linecap="round"></path>

      <clipPath id="make-me-a-hanzi-clip-26">
      <path d="M 2708 69 Q 2615 56 2511 43 Q 2492 40 2506 25 Q 2519 12 2536 7 Q 2555 3 2571 6 Q 2707 45 2988 45 Q 3007 45 3011 53 Q 3015 63 3001 77 Q 2946 117 2890 99 Q 2832 90 2750 75 L 2708 69 Z" fill="lightgray"></path>
      </clipPath>
      <path clip-path="url(#make-me-a-hanzi-clip-26)" d="M 2509 34 L 2563 27 L 2762 58 L 2925 75 L 3001 58 " fill="none" id="make-me-a-hanzi-animation-26" stroke-dasharray="626 1252" stroke-linecap="round"></path>

</g>
</svg>
